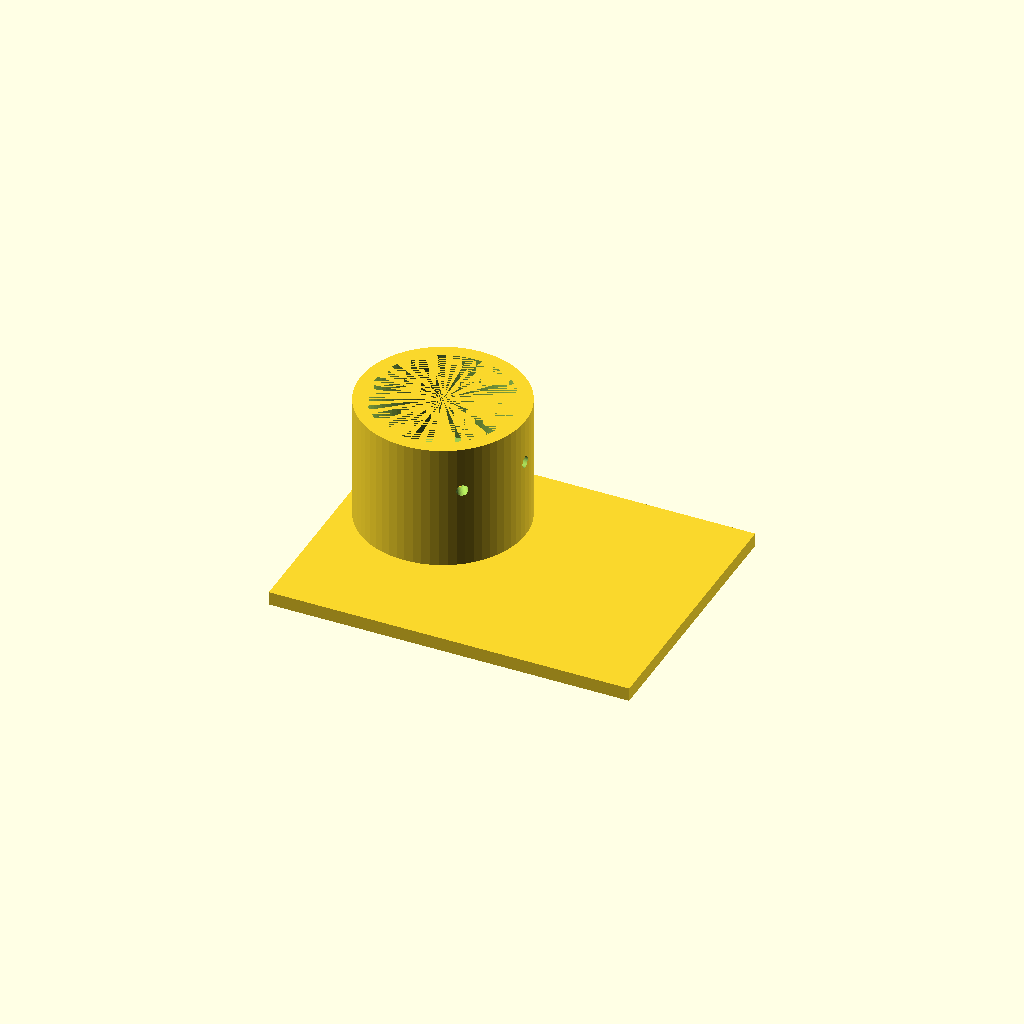
Cell 1 — every parameter at its default value.
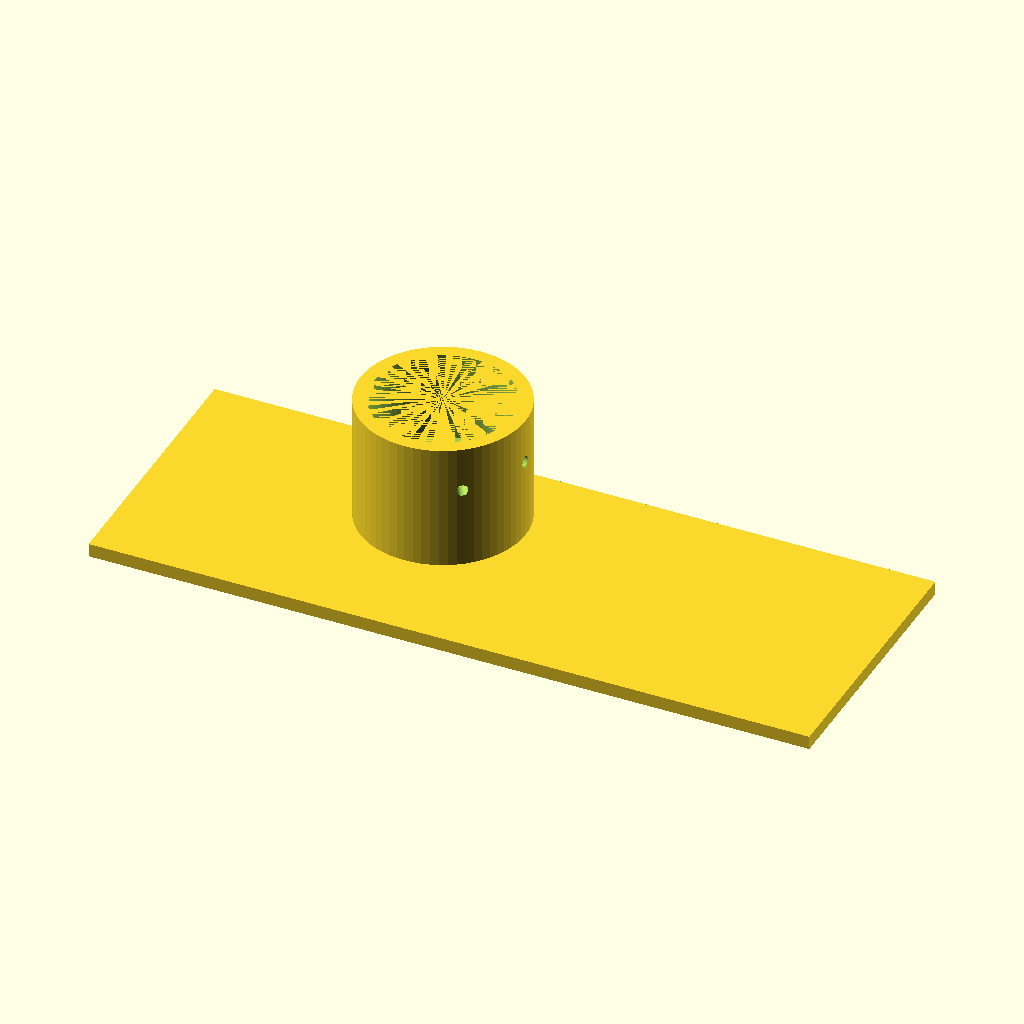
Cell 2: the same model with plate_x = 160.
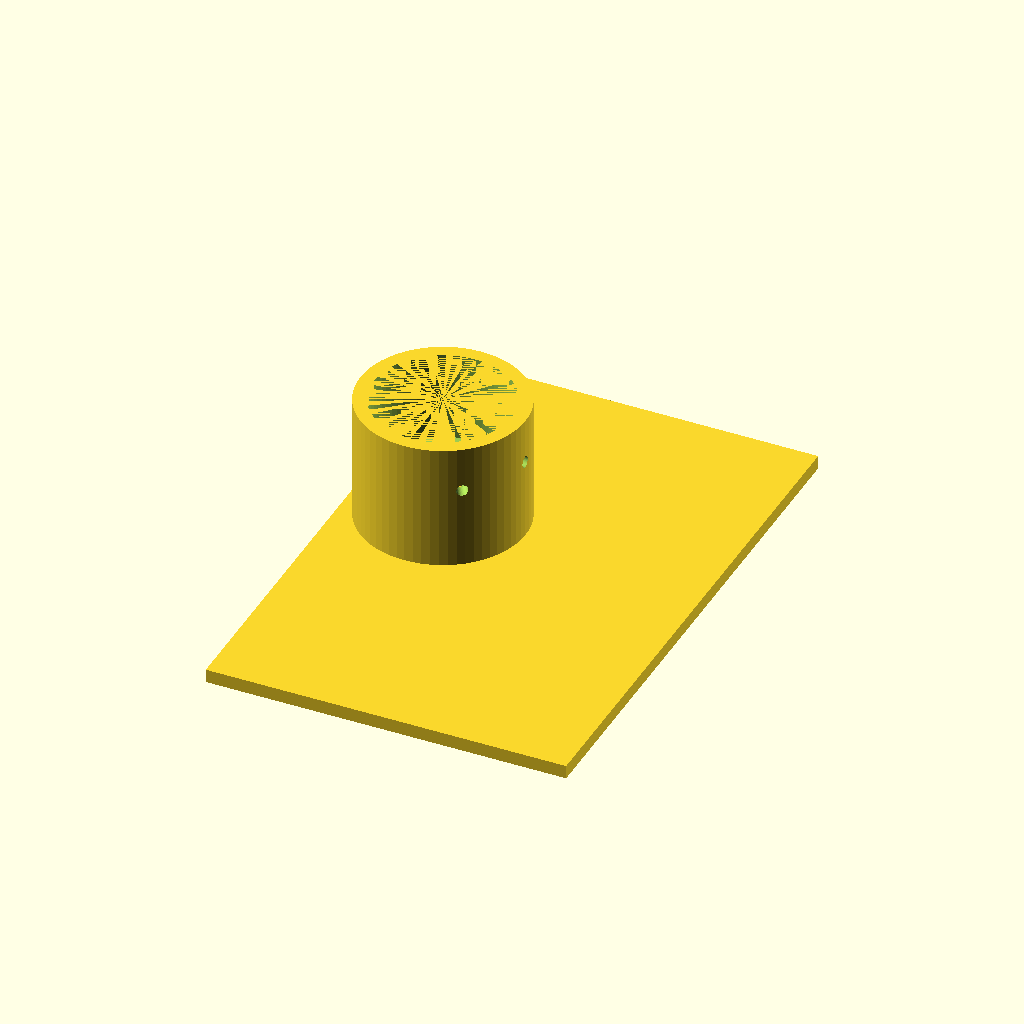
Cell 3: the same model with plate_y = 120.
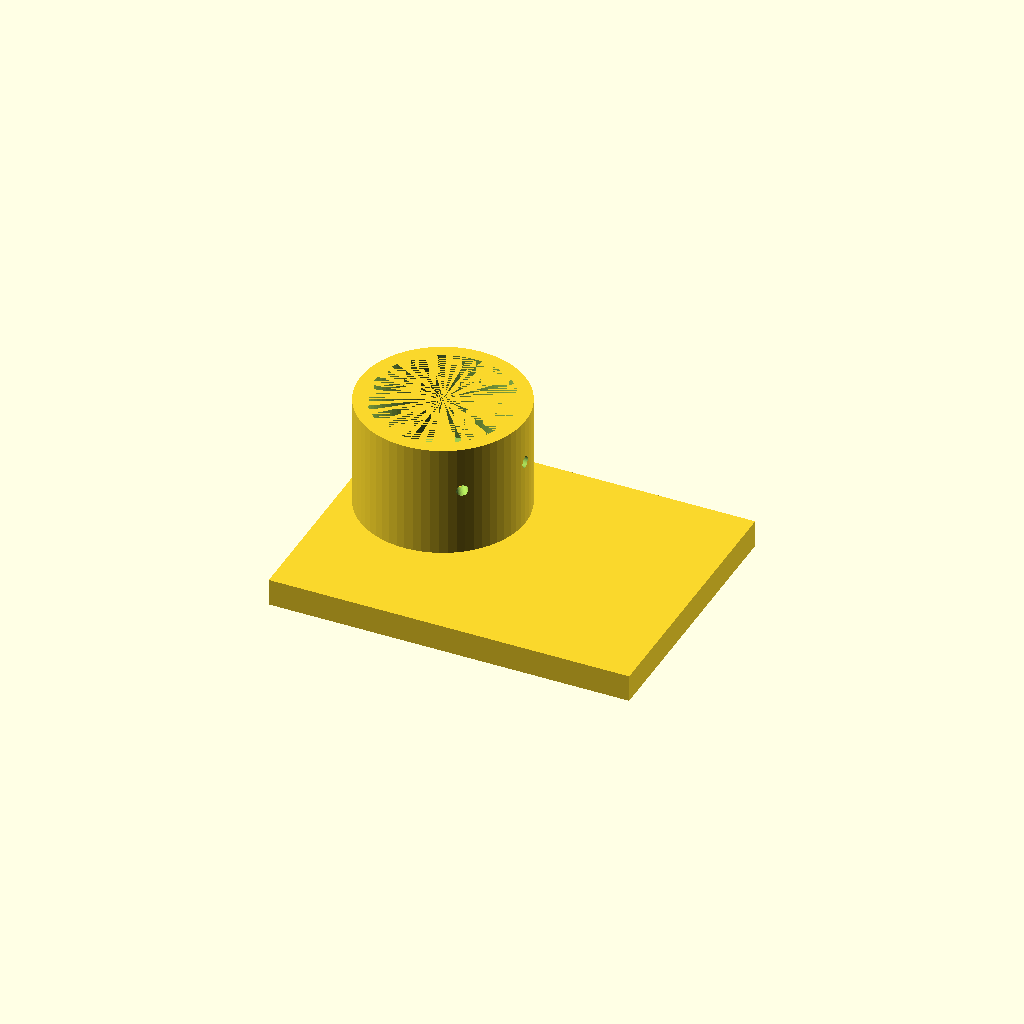
Cell 4: the same model with plate_t = 6.
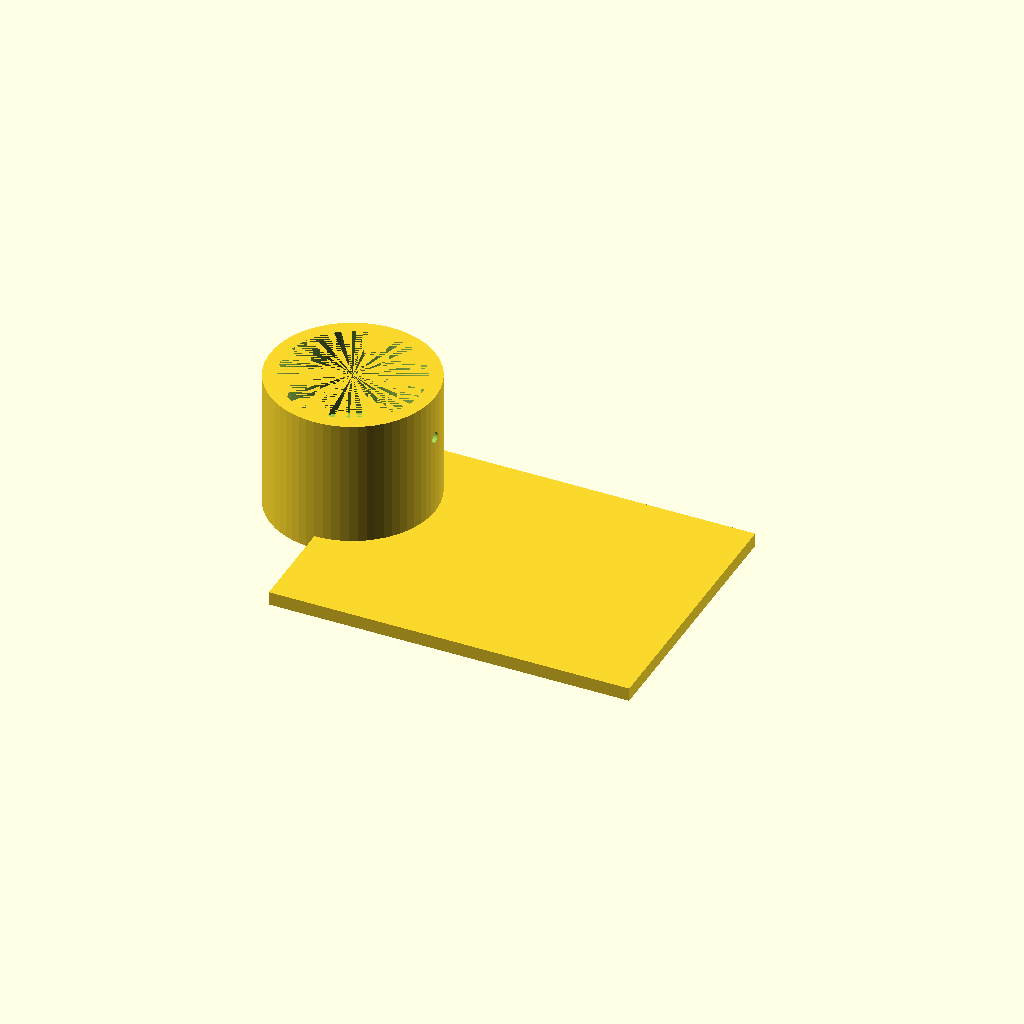
Cell 5: cam_hole_x = -40 (everything else at default).
One fixed orthographic camera (rotation 55°, 0°, 25°; colour scheme Cornfield) for every cell.
The OpenSCAD source (bench/heldout/harness/bench/results/r4-qwen38-scadfix/code/tiiny_Qwen_Qwen3.8-27B/eyepiece_phone_adapter_s2_a1.scad):
// Adapter: phone camera over microscope eyepiece (30 mm OD), printed phone-side down.
// All dimensions in mm, measured with calipers.

$fn = 64;

// ---- Plate (rests on bed, z = 0..3, centred on origin) ----
plate_x = 80;   // plate length in X
plate_y = 60;   // plate width  in Y
plate_t = 3;    // plate thickness
cam_hole_d = 12;   // camera through-hole diameter
cam_hole_x = -20;  // camera hole centre X
cam_hole_y =  10;  // camera hole centre Y

// ---- Sleeve (round, on camera-hole axis, z = 3..31) ----
sleeve_od  = 36.6;  // sleeve outer diameter
sleeve_z0  = 3;     // sleeve base (top of plate)
sleeve_z1  = 31;    // sleeve top (open)
bore_stop_d  = 22;   // bore diameter in stop section (sets eyepiece distance)
bore_stop_z1 = 11;   // stop section ends here
bore_slide_d = 30.6; // bore diameter in sliding section (over 30 mm eyepiece)

// ---- M3 centring screw holes (radial, through sleeve wall) ----
screw_hole_d = 2.5;  // hole diameter for M3 screws
screw_z      = 21;   // hole axis height
screw_n      = 3;    // number of radial holes
screw_ang0   = 0;    // first hole points +X

// ============================ BODY ============================
module body() { union() {
    // Flat plate
    translate([-plate_x/2, -plate_y/2, 0])
        cube([plate_x, plate_y, plate_t]);

    // Sleeve: outer cylinder minus two bore sections
    difference() {
        translate([cam_hole_x, cam_hole_y, 0])
            cylinder(h = sleeve_z1, d = sleeve_od);

        // Stop bore (z = 3..11)
        translate([cam_hole_x, cam_hole_y, sleeve_z0])
            cylinder(h = bore_stop_z1 - sleeve_z0, d = bore_stop_d);

        // Slide bore (z = 11..31, open top)
        translate([cam_hole_x, cam_hole_y, bore_stop_z1])
            cylinder(h = sleeve_z1 - bore_stop_z1, d = bore_slide_d);
    }
} }

// ============================ CUTS ============================
// Camera through-hole in plate (extends 1 mm past each face)
module cam_cut() { translate([cam_hole_x, cam_hole_y, -1])
    cylinder(h = plate_t + 2, d = cam_hole_d); }

// Radial M3 centring-screw holes through sleeve wall
module screw_cut(i) {
    rotate([0, 0, screw_ang0 + i * 360 / screw_n])
        translate([cam_hole_x, cam_hole_y, screw_z])
            rotate([0, 90, 0])
                cylinder(h = sleeve_od + 2, d = screw_hole_d);
}

// ============================ FINAL PART ============================
difference() {
    body();
    cam_cut();
    for (i = [0 : screw_n - 1])
        screw_cut(i);
}
Parameter table extracted from the source (name, type, default, range or options):
plate_x: number, default 80
plate_y: number, default 60
plate_t: number, default 3
cam_hole_d: number, default 12
cam_hole_x: number, default -20
cam_hole_y: number, default 10
sleeve_od: number, default 36.6
sleeve_z0: number, default 3
sleeve_z1: number, default 31
bore_stop_d: number, default 22
bore_stop_z1: number, default 11
bore_slide_d: number, default 30.6
screw_hole_d: number, default 2.5
screw_z: number, default 21
screw_n: number, default 3
screw_ang0: number, default 0
